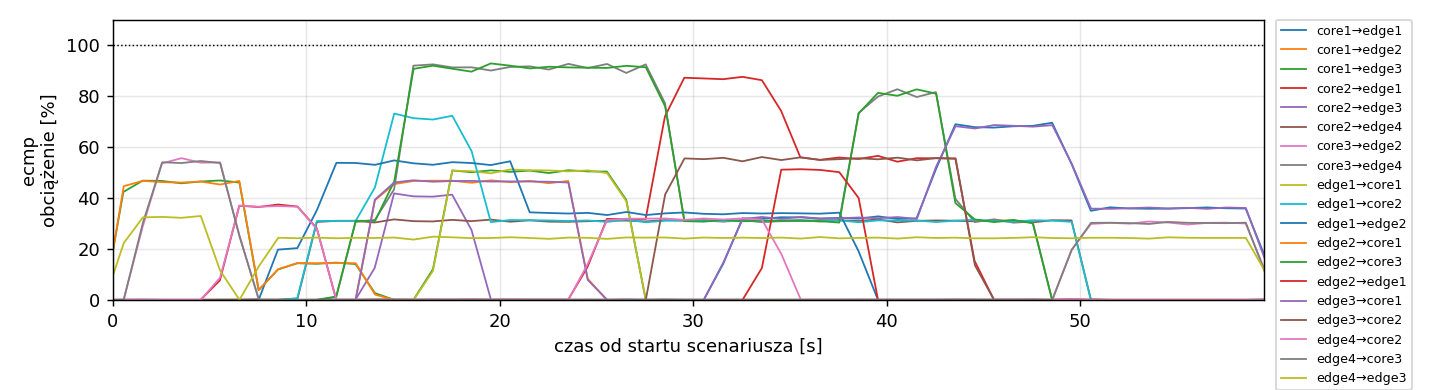

Source data for this figure (header and first rows):
variant, rep, t, node, dev, of_port, peer, mbps, util_pct
ecmp, 1, -1.43, core1, eth1, , edge1, 0.002, 0.0202
ecmp, 1, -0.45, core1, eth1, , edge1, 0.0026, 0.0265
ecmp, 1, 0.54, core1, eth1, , edge1, 0.0027, 0.0268
ecmp, 1, 1.54, core1, eth1, , edge1, 0.0026, 0.026
ecmp, 1, 2.53, core1, eth1, , edge1, 0.0027, 0.0265
ecmp, 1, 3.53, core1, eth1, , edge1, 0.0026, 0.0263
ecmp, 1, 4.53, core1, eth1, , edge1, 0.0026, 0.0261
ecmp, 1, 5.53, core1, eth1, , edge1, 0.0026, 0.0261
ecmp, 1, 6.54, core1, eth1, , edge1, 0.0026, 0.0262
ecmp, 1, 7.53, core1, eth1, , edge1, 0.0027, 0.0265
ecmp, 1, 8.53, core1, eth1, , edge1, 0.0026, 0.0262
ecmp, 1, 9.53, core1, eth1, , edge1, 0.0026, 0.0262
ecmp, 1, 10.53, core1, eth1, , edge1, 0.0026, 0.0264
ecmp, 1, 11.53, core1, eth1, , edge1, 0.0026, 0.0258
ecmp, 1, 12.54, core1, eth1, , edge1, 0.0027, 0.0266
ecmp, 1, 13.54, core1, eth1, , edge1, 0.0026, 0.0259
ecmp, 1, 14.54, core1, eth1, , edge1, 0.0027, 0.0266
ecmp, 1, 15.53, core1, eth1, , edge1, 0.0026, 0.0262
ecmp, 1, 16.54, core1, eth1, , edge1, 0.0064, 0.0637
ecmp, 1, 17.54, core1, eth1, , edge1, 0.0026, 0.0262
ecmp, 1, 18.54, core1, eth1, , edge1, 0.0026, 0.0265
ecmp, 1, 19.54, core1, eth1, , edge1, 0.0032, 0.0317
ecmp, 1, 20.54, core1, eth1, , edge1, 0.0026, 0.0263
ecmp, 1, 21.54, core1, eth1, , edge1, 0.003, 0.0296
ecmp, 1, 22.53, core1, eth1, , edge1, 0.0027, 0.0266
ecmp, 1, 23.53, core1, eth1, , edge1, 0.0026, 0.0259
ecmp, 1, 24.54, core1, eth1, , edge1, 0.0026, 0.0263
ecmp, 1, 25.53, core1, eth1, , edge1, 0.0026, 0.0264
ecmp, 1, 26.53, core1, eth1, , edge1, 0.0084, 0.0836
ecmp, 1, 27.54, core1, eth1, , edge1, 0.0026, 0.0261
ecmp, 1, 28.54, core1, eth1, , edge1, 0.0026, 0.0262
ecmp, 1, 29.54, core1, eth1, , edge1, 0.0026, 0.0263
ecmp, 1, 30.53, core1, eth1, , edge1, 0.0027, 0.0265
ecmp, 1, 31.54, core1, eth1, , edge1, 1.418, 14.18
ecmp, 1, 32.54, core1, eth1, , edge1, 3.201, 32.01
ecmp, 1, 33.54, core1, eth1, , edge1, 3.181, 31.81
ecmp, 1, 34.53, core1, eth1, , edge1, 3.243, 32.43
ecmp, 1, 35.54, core1, eth1, , edge1, 3.24, 32.4
ecmp, 1, 36.54, core1, eth1, , edge1, 3.188, 31.88
ecmp, 1, 37.53, core1, eth1, , edge1, 3.216, 32.16
ecmp, 1, 38.53, core1, eth1, , edge1, 3.188, 31.88
ecmp, 1, 39.54, core1, eth1, , edge1, 3.279, 32.79
ecmp, 1, 40.54, core1, eth1, , edge1, 3.175, 31.75
ecmp, 1, 41.53, core1, eth1, , edge1, 3.197, 31.97
ecmp, 1, 42.53, core1, eth1, , edge1, 5.121, 51.21
ecmp, 1, 43.54, core1, eth1, , edge1, 6.892, 68.92
ecmp, 1, 44.54, core1, eth1, , edge1, 6.778, 67.78
ecmp, 1, 45.53, core1, eth1, , edge1, 6.76, 67.6
ecmp, 1, 46.54, core1, eth1, , edge1, 6.812, 68.12
ecmp, 1, 47.54, core1, eth1, , edge1, 6.829, 68.29
ecmp, 1, 48.54, core1, eth1, , edge1, 6.949, 69.49
ecmp, 1, 49.55, core1, eth1, , edge1, 5.325, 53.25
ecmp, 1, 50.54, core1, eth1, , edge1, 3.496, 34.96
ecmp, 1, 51.53, core1, eth1, , edge1, 3.633, 36.33
ecmp, 1, 52.53, core1, eth1, , edge1, 3.587, 35.88
ecmp, 1, 53.53, core1, eth1, , edge1, 3.577, 35.77
ecmp, 1, 54.53, core1, eth1, , edge1, 3.58, 35.8
ecmp, 1, 55.54, core1, eth1, , edge1, 3.601, 36.01
ecmp, 1, 56.53, core1, eth1, , edge1, 3.629, 36.29
ecmp, 1, 57.54, core1, eth1, , edge1, 3.595, 35.95
... 29,892 more rows
